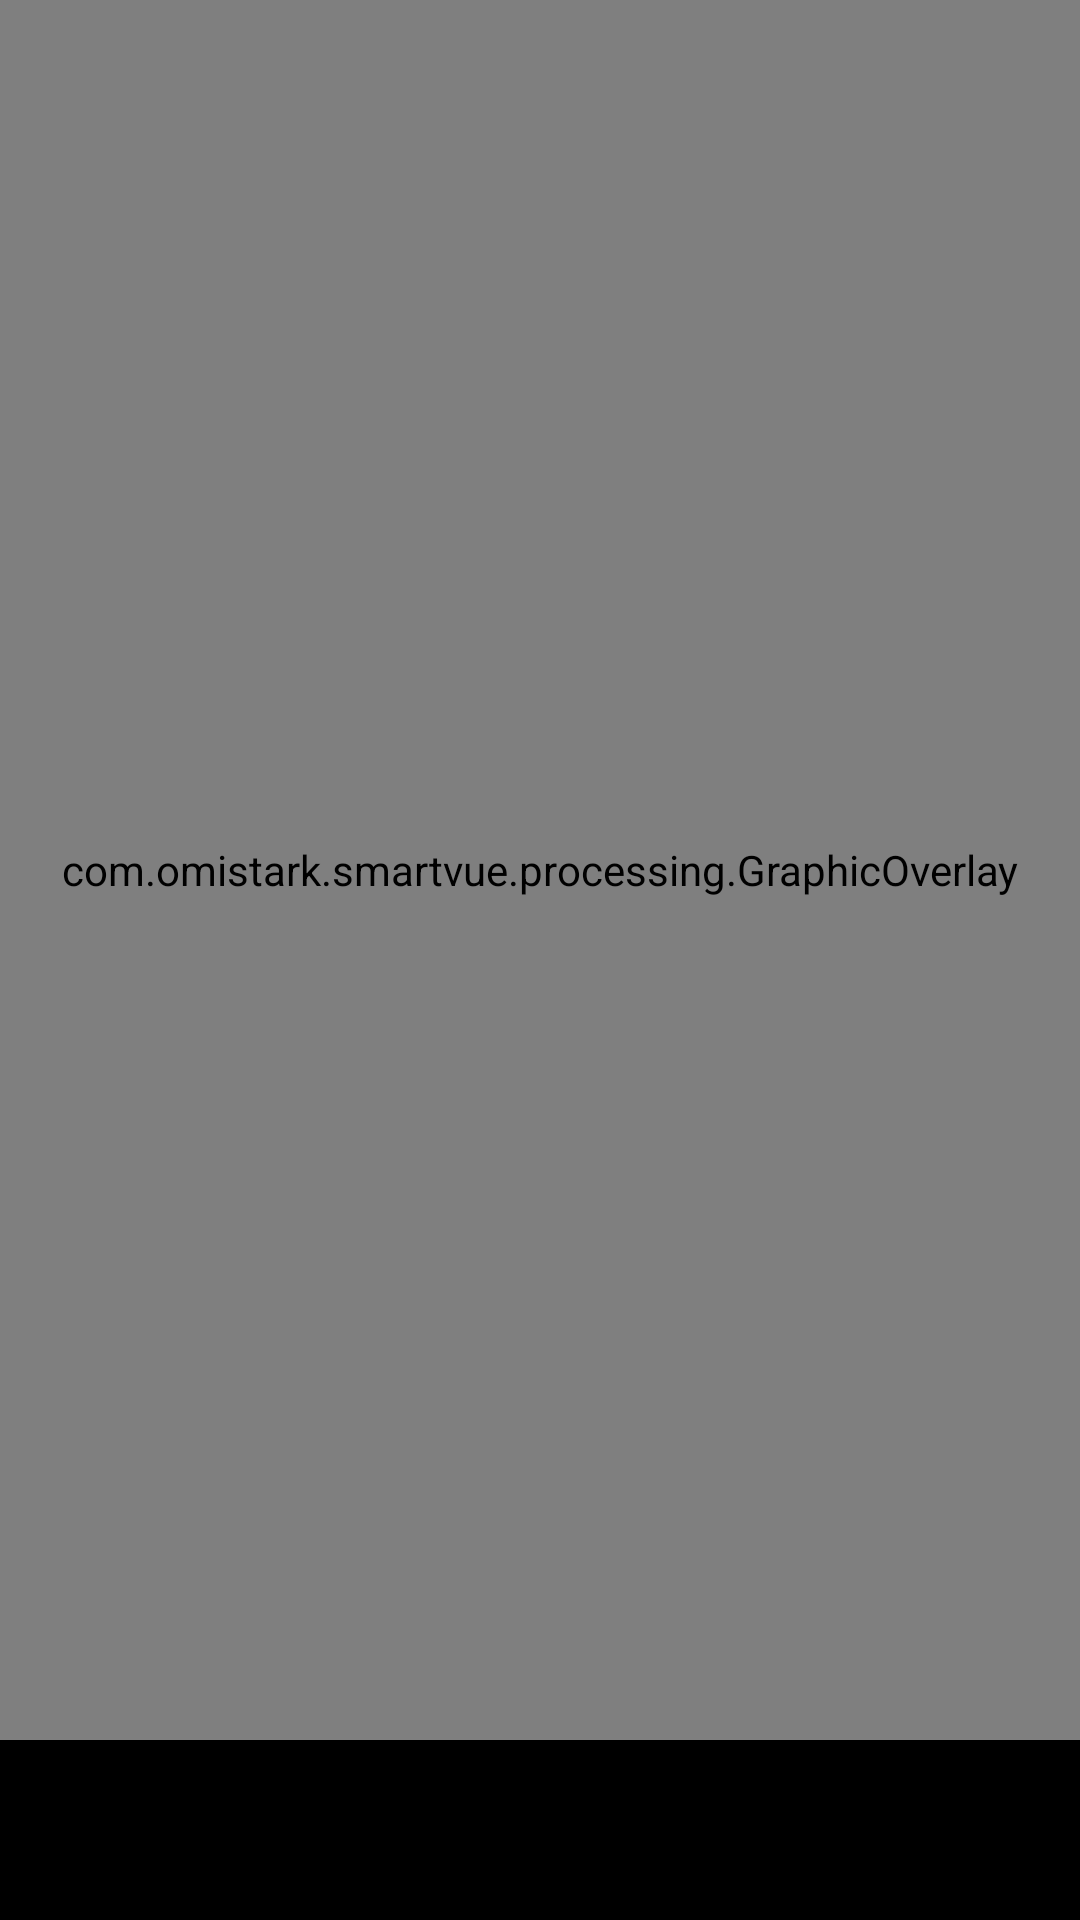

Android layout source for this screen:
<!-- AndroidManifest.xml: application theme Theme.SmartVue -->
<!-- res/layout/activity_vision_live_preview.xml -->
<?xml version="1.0" encoding="utf-8"?>
<androidx.constraintlayout.widget.ConstraintLayout
    xmlns:android="http://schemas.android.com/apk/res/android"
    xmlns:app="http://schemas.android.com/apk/res-auto"
    android:layout_width="match_parent"
    android:layout_height="match_parent"
    android:keepScreenOn="true">

    <com.omistark.smartvue.camera.CameraSourcePreview
        android:id="@+id/preview_view"
        android:layout_width="match_parent"
        android:layout_height="0dp"
        app:layout_constraintTop_toTopOf="parent"
        app:layout_constraintBottom_toTopOf="@+id/control"/>

    <com.omistark.smartvue.processing.GraphicOverlay
        android:id="@+id/graphic_overlay"
        android:layout_width="0dp"
        android:layout_height="0dp"
        app:layout_constraintLeft_toLeftOf="@id/preview_view"
        app:layout_constraintRight_toRightOf="@id/preview_view"
        app:layout_constraintTop_toTopOf="@id/preview_view"
        app:layout_constraintBottom_toBottomOf="@id/preview_view"/>

    <include
        android:id="@+id/settings_button"
        layout="@layout/settings_style"
        android:layout_width="wrap_content"
        android:layout_height="wrap_content"
        app:layout_constraintRight_toRightOf="@id/preview_view"
        app:layout_constraintTop_toTopOf="@id/preview_view" />

    <LinearLayout
        android:id="@id/control"
        android:layout_width="match_parent"
        android:layout_height="60dp"
        app:layout_constraintBottom_toBottomOf="parent"
        android:background="#000"
        android:orientation="horizontal">

        <ToggleButton
            android:id="@+id/facing_switch"
            android:layout_width="48dp"
            android:layout_height="48dp"
            android:layout_gravity="center_vertical"
            android:background="@layout/toggle_style"
            android:checked="false"
            android:textOff=""
            android:textOn=""/>

        <Spinner
            android:id="@+id/spinner"
            android:layout_width="0dp"
            android:layout_weight="1"
            android:layout_height="wrap_content"
            android:layout_gravity="center"/>

    </LinearLayout>
</androidx.constraintlayout.widget.ConstraintLayout>
<!-- res/layout/settings_style.xml (included above) -->
<?xml version="1.0" encoding="utf-8"?>
<ImageView
    xmlns:android="http://schemas.android.com/apk/res/android"
    android:layout_width="wrap_content"
    android:layout_height="wrap_content"
    android:padding="12dp"
    android:contentDescription="@string/menu_item_settings"
    android:src="@drawable/ic_settings_white_24dp"/>
<!-- res/layout/toggle_style.xml (included above) -->
<?xml version="1.0" encoding="utf-8"?>
<selector xmlns:android="http://schemas.android.com/apk/res/android"
    android:layout_width="match_parent"
    android:layout_height="match_parent">

    <item
        android:drawable="@drawable/ic_switch_camera_white_48dp"
        android:state_checked="true" />

    <item
        android:drawable="@drawable/ic_switch_camera_white_48dp"
        android:state_checked="false" />
</selector>
<!-- resources referenced by this layout -->
<resources>
  <!-- drawable ic_switch_camera_white_48dp (drawable) -->
  <?xml version="1.0" encoding="utf-8"?>
  <inset xmlns:android="http://schemas.android.com/apk/res/android"
      android:drawable="@drawable/ic_switch_camera_white_48dp_inset"
      android:insetTop="3.333333492dp"
      android:insetLeft="3.333333492dp"
      android:insetBottom="7.333333492dp"
      android:insetRight="3.333333492dp"
      android:visible="true" />
  <string name="menu_item_settings">Settings</string>
  <style name="Theme.SmartVue" parent="Theme.MaterialComponents.DayNight.DarkActionBar">
          
          <item name="colorPrimary">@color/purple_500</item>
          <item name="colorPrimaryVariant">@color/purple_700</item>
          <item name="colorOnPrimary">@color/white</item>
          
          <item name="colorSecondary">@color/teal_200</item>
          <item name="colorSecondaryVariant">@color/teal_700</item>
          <item name="colorOnSecondary">@color/black</item>
          
          <item name="android:statusBarColor" tools:targetApi="l">?attr/colorPrimaryVariant</item>
          
      </style>
  <!-- not gathered from this repository: default colours our renderer supplied (Android Studio template values) -->
  <color name="purple_500">#FF6200EE</color>
  <color name="purple_700">#FF3700B3</color>
  <color name="teal_200">#FF03DAC5</color>
  <color name="teal_700">#FF018786</color>
  <color name="black">#FF000000</color>
  <color name="white">#FFFFFFFF</color>
</resources>
